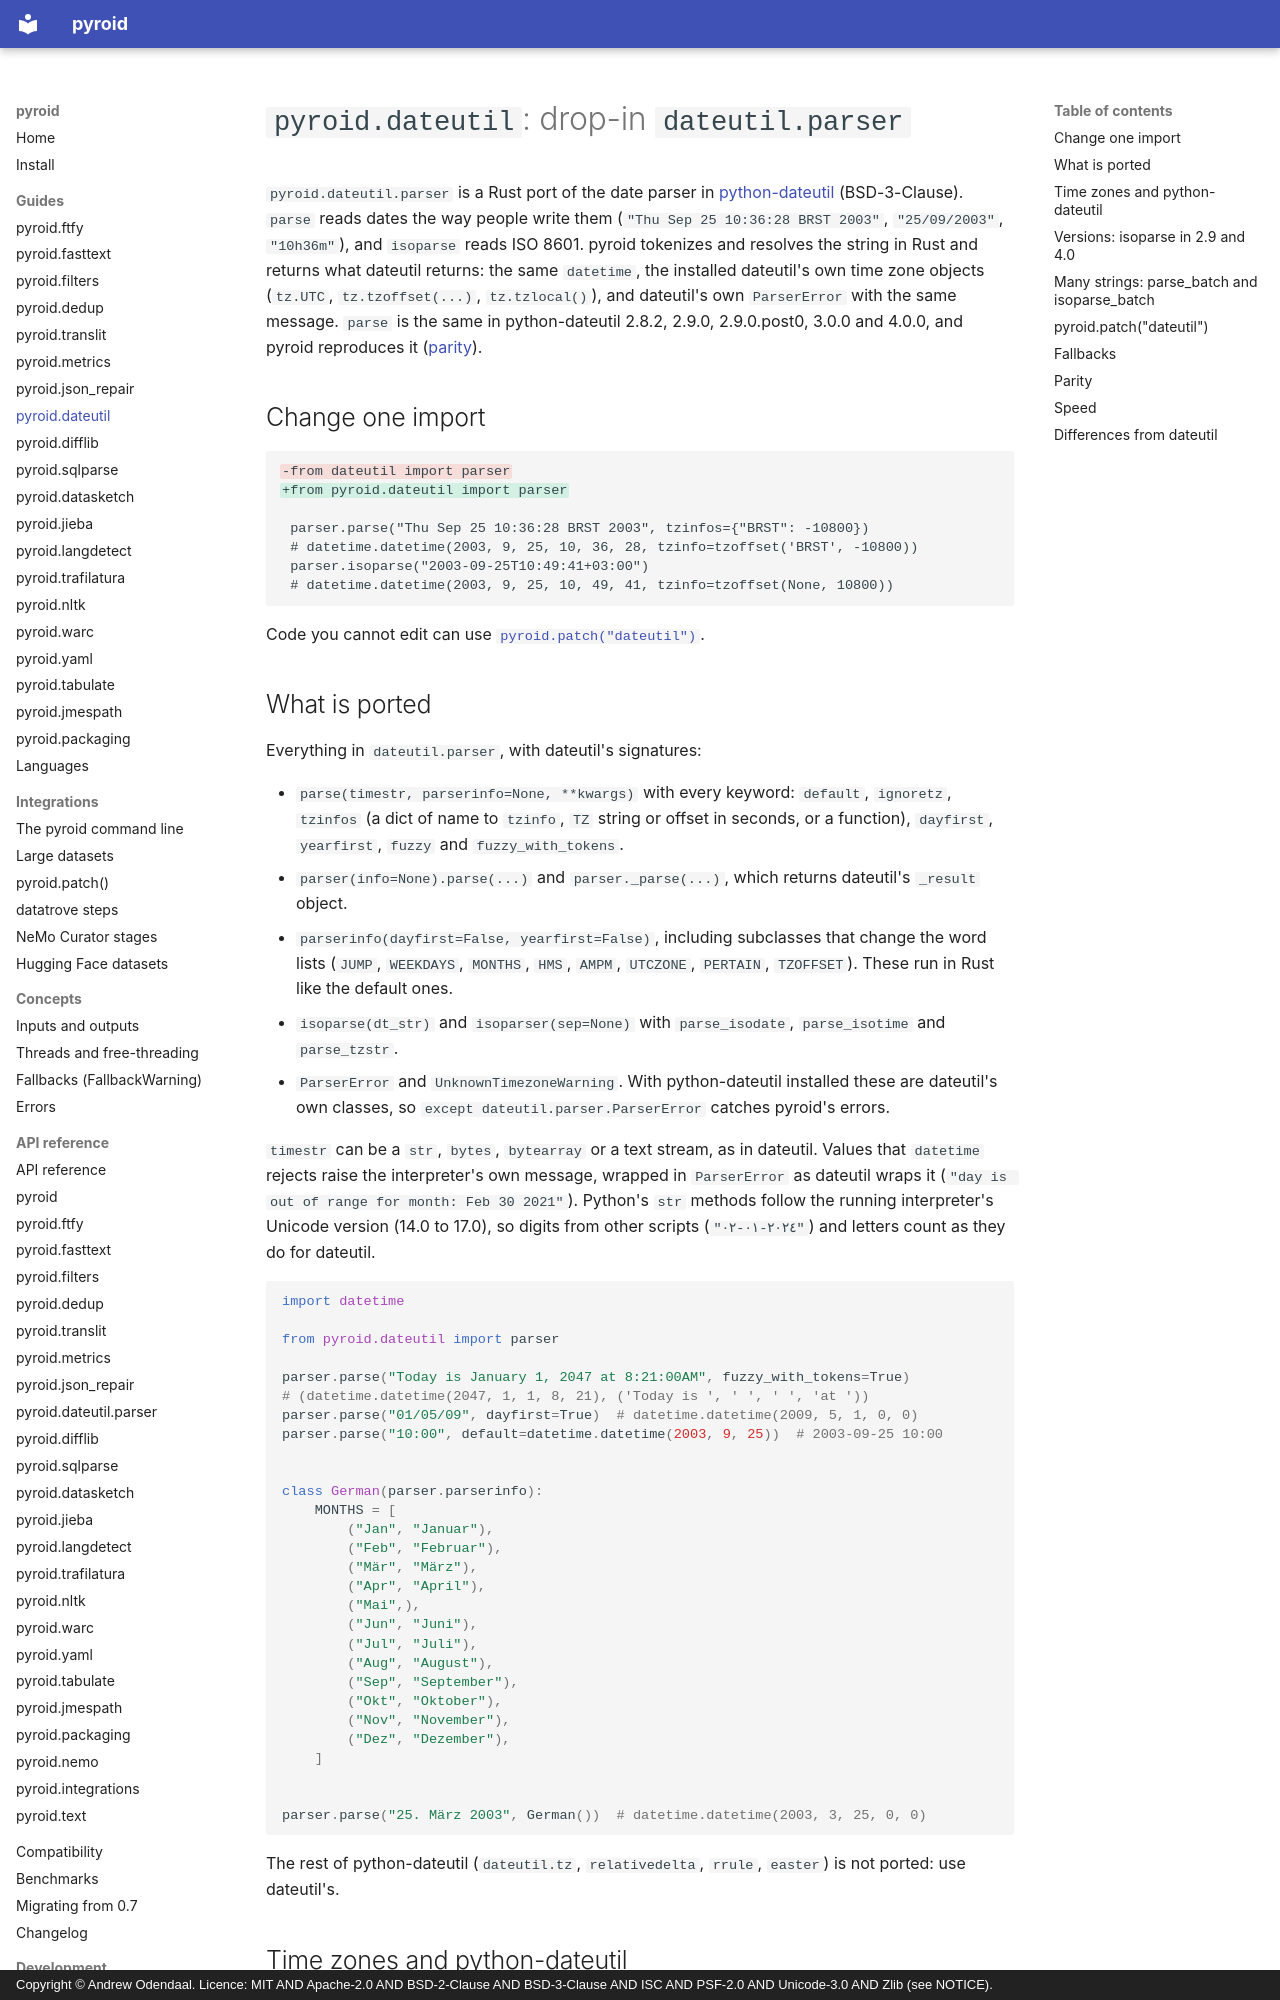

repository: ao/pyroid · page: guides/dateutil/index.html · generator: mkdocs · copyright: Copyright © Andrew Odendaal. Licence: MIT AND Apache-2.0 AND BSD-2-Clause AND BSD-3-Clause AND ISC AND PSF-2.0 AND Unicode-3.0 AND Zlib (see NOTICE).

# `pyroid.dateutil`: drop-in `dateutil.parser`

`pyroid.dateutil.parser` is a Rust port of the date parser in
[python-dateutil](https://github.com/dateutil/dateutil) (BSD-3-Clause). `parse` reads dates the
way people write them (`"Thu Sep 25 10:36:28 BRST 2003"`, `"25/09/2003"`, `"10h36m"`), and
`isoparse` reads ISO 8601. pyroid tokenizes and resolves the string in Rust and returns what
dateutil returns: the same `datetime`, the installed dateutil's own time zone objects
(`tz.UTC`, `tz.tzoffset(...)`, `tz.tzlocal()`), and dateutil's own `ParserError` with the same
message. `parse` is the same in python-dateutil 2.8.2, 2.9.0, 2.9.0.post0, 3.0.0 and 4.0.0, and
pyroid reproduces it ([parity](../compatibility.md#dateutil)).

## Change one import

```diff
-from dateutil import parser
+from pyroid.dateutil import parser

 parser.parse("Thu Sep 25 10:36:28 BRST 2003", tzinfos={"BRST": -10800})
 # datetime.datetime(2003, 9, 25, 10, 36, 28, tzinfo=tzoffset('BRST', -10800))
 parser.isoparse("2003-09-25T10:49:41+03:00")
 # datetime.datetime(2003, 9, 25, 10, 49, 41, tzinfo=tzoffset(None, 10800))
```

Code you cannot edit can use [`pyroid.patch("dateutil")`](#pyroidpatchdateutil).

## What is ported

Everything in `dateutil.parser`, with dateutil's signatures:

- `parse(timestr, parserinfo=None, **kwargs)` with every keyword: `default`, `ignoretz`,
  `tzinfos` (a dict of name to `tzinfo`, `TZ` string or offset in seconds, or a function),
  `dayfirst`, `yearfirst`, `fuzzy` and `fuzzy_with_tokens`.
- `parser(info=None).parse(...)` and `parser._parse(...)`, which returns dateutil's
  `_result` object.
- `parserinfo(dayfirst=False, yearfirst=False)`, including subclasses that change the word lists
  (`JUMP`, `WEEKDAYS`, `MONTHS`, `HMS`, `AMPM`, `UTCZONE`, `PERTAIN`, `TZOFFSET`). These run in
  Rust like the default ones.
- `isoparse(dt_str)` and `isoparser(sep=None)` with `parse_isodate`, `parse_isotime` and
  `parse_tzstr`.
- `ParserError` and `UnknownTimezoneWarning`. With python-dateutil installed these are
  dateutil's own classes, so `except dateutil.parser.ParserError` catches pyroid's errors.

`timestr` can be a `str`, `bytes`, `bytearray` or a text stream, as in dateutil. Values that
`datetime` rejects raise the interpreter's own message, wrapped in `ParserError` as dateutil
wraps it (`"day is out of range for month: Feb 30 2021"`). Python's `str` methods follow the running interpreter's Unicode version (14.0 to 17.0),
so digits from other scripts (`"٢٠٢٤-٠١-٠٢"`) and letters count as they do for dateutil.

```python
import datetime

from pyroid.dateutil import parser

parser.parse("Today is January 1, 2047 at 8:21:00AM", fuzzy_with_tokens=True)
# (datetime.datetime(2047, 1, 1, 8, 21), ('Today is ', ' ', ' ', 'at '))
parser.parse("01/05/09", dayfirst=True)  # datetime.datetime(2009, 5, 1, 0, 0)
parser.parse("10:00", default=datetime.datetime(2003, 9, 25))  # 2003-09-25 10:00


class German(parser.parserinfo):
    MONTHS = [
        ("Jan", "Januar"),
        ("Feb", "Februar"),
        ("Mär", "März"),
        ("Apr", "April"),
        ("Mai",),
        ("Jun", "Juni"),
        ("Jul", "Juli"),
        ("Aug", "August"),
        ("Sep", "September"),
        ("Okt", "Oktober"),
        ("Nov", "November"),
        ("Dez", "Dezember"),
    ]


parser.parse("25. März 2003", German())  # datetime.datetime(2003, 3, 25, 0, 0)
```

The rest of python-dateutil (`dateutil.tz`, `relativedelta`, `rrule`, `easter`) is not ported:
use dateutil's.

## Time zones and python-dateutil

pyroid returns the time zone objects dateutil would: `tz.UTC` for `Z`, `UTC`, `GMT` and zero
offsets, `tz.tzoffset(name, seconds)` for offsets, `tz.tzlocal()` for a name in `time.tzname`,
and whatever `tzinfos` gives. With python-dateutil installed they are made by its own `tz`
module, so they are its classes and its cached instances.

python-dateutil is not a dependency. Without it, pyroid uses copies of dateutil 4.0.0's
`tzutc`, `tzoffset` and `tzlocal` (same behaviour, `repr` and equality, but other classes), and
its own `ParserError` and `UnknownTimezoneWarning` (same messages). A `str` value in `tzinfos`
needs `dateutil.tz.tzstr` and raises `pyroid.PyroidError` without it.
